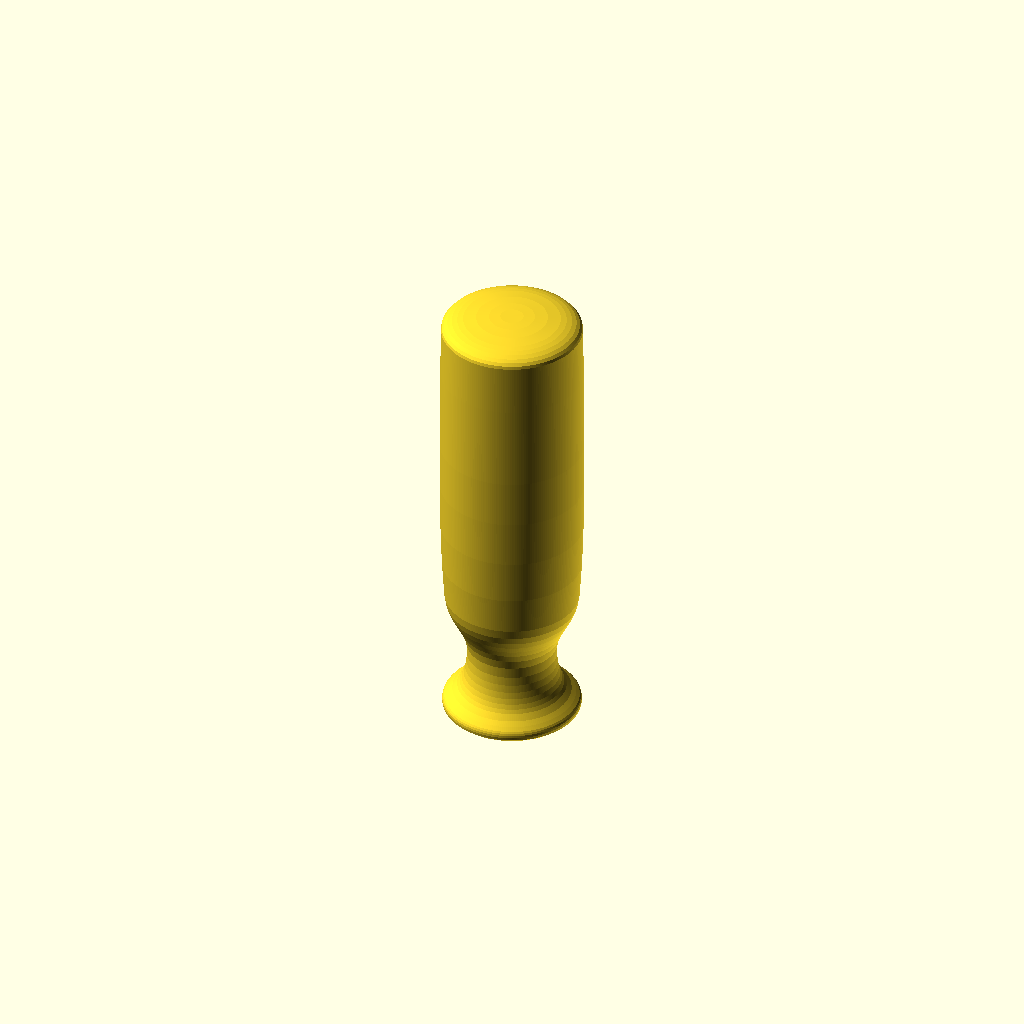
Cell 1: the model at its default parameters.
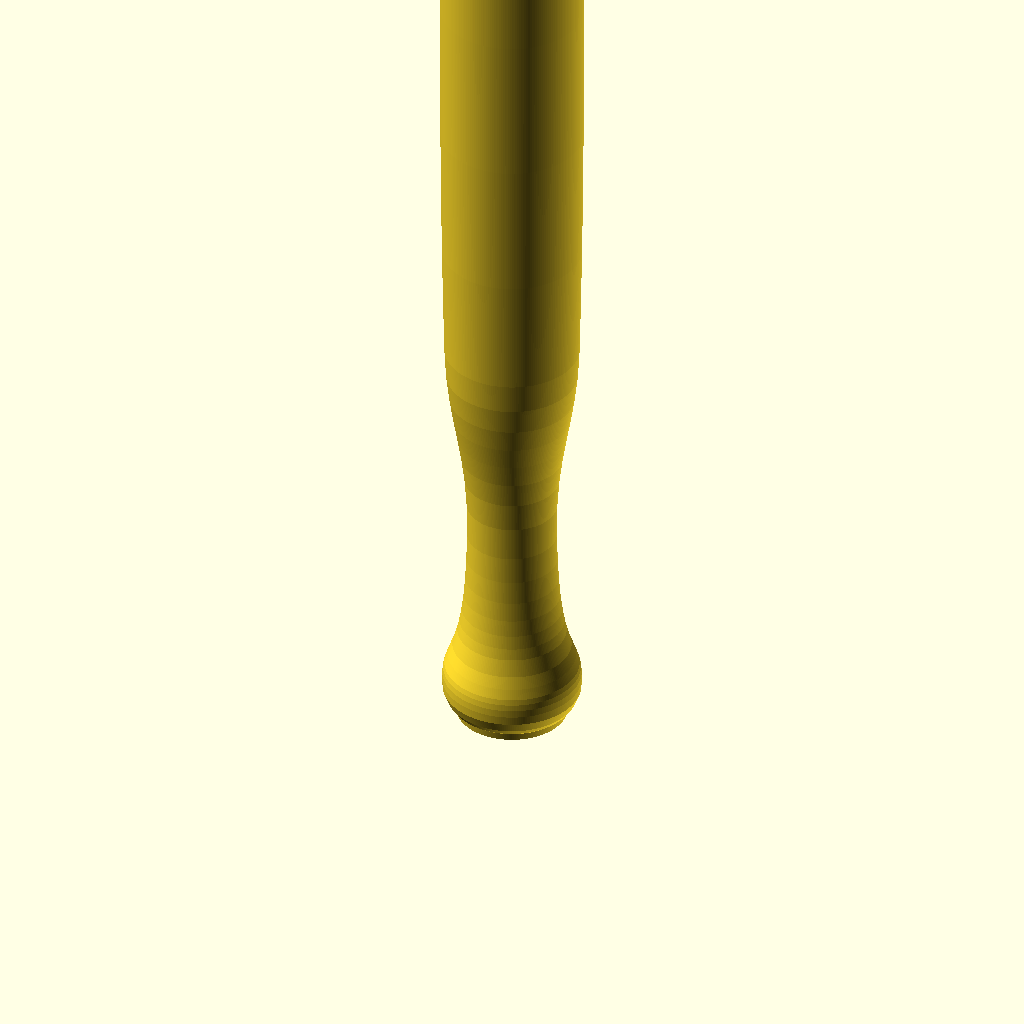
Cell 2 — Handle_height set to 250, the other parameters unchanged.
One fixed orthographic camera (rotation 55°, 0°, 25°; colour scheme Cornfield) for every cell.
The OpenSCAD source (scadFiles/923244/1468572.scad):
// Customizable Parametric Handle with Grip and Guard

// This version uses profiles made in Inkscape.

// Taken from original idea (using cylinder primitives) from:

//   George W. Poulos

//   - http://www.thingiverse.com/thing:46404

//   - who got it from original design by Makercubed.com

// Instructions on adding your own profile below.





//--------------------------------------------------------

// Customizer settings and variable defs



// preview[view:south east, tilt:top diagonal]



/* [Handle Shape] */

//(mm),  Total Length.

Handle_height = 80; // [30:250]

// Profile shape

Profile_shape = 2; //[0:Straight, 1:Finger, 2:Grip, 3:Modern_shift, 4:Push_A, 5:Push_B, 6:Push_C, 7:Coffee, 8:Broach, 9:Modern_rib, 10:Hand_A, 11:Hand_B, 12:Hand_C, 13:Hand_D, 14:Mortice, 15:Chisel, 16:Chisel_hand]

//(mm).

Handle_max_diameter = 24; // [10:100]

// Scale profile to fit width or shift profile out. 

Scale_or_shift = "scale"; // [scale,shift]

// Smooth or Faceted profile (before grips)

Faceted = 200; //[200:Smooth, 4:Quad, 6:Hex, 8:Oct]



/* [Ferrule] */

// Add a collar for a metal Ferrule at Neck.

Add_Ferrule = "no"; //[yes,no]

// (mm).

Ferrule_diameter = 15; //[4:100]

// Height of the Ferrule collar.

Ferrule_length = 10; //[4:40]





/* [Add grips] */

// Include Grips around handle.

Add_grips = "no"; //[yes,no]

// Number of grip furrows around handle.

Number_of_grips = 8; // [3:20]

// smoothness of grip furrow.

Grip_shape = 64; //[4:square, 6:hex, 8:octagon, 10:decahedron, 64:round]

// (mm) for each furrow.

Grip_Radius = 3.0;

// Depth of the grip furrow as percent of Grip Radius.

Percent_Grip_Depth = 50; // [0:100]

// grips start this far from Neck.

Grip_start_height = 20.0;

// grips end this far from the top.

Grip_top_height = 10.0;

// Lean angle for grips (deg).

Grip_angle = 0.0; //[-8.0:8.0]

// radial offset, for tweaking angled grips.

Grip_offset = 0.0;







/* [Tool Recess Hole] */

// Include hole for inserting tool in Neck.

Add_tool_hole = "yes"; //[yes,no]

// for Tool Hole. (Look underneath).

Tool_hole_shape=4; //[30:Circle, 3:Triangle, 4:Square, 6:Hexagon, 8:Octogon]

// mm (extreme points lie on circle of this diameter).  

Tool_hole_diameter = 6; 

// (mm).

Tool_hole_depth = 50; // [0:150]





/* [Hanger & Grub Holes] */

// A hole to hang on wall.

Add_hanger_hole = "no"; //[yes,no]

// distance from Top to hole.

Hanger_hole_height = 12;

// (mm).

Hanger_hole_diameter = 3;

// Flare amount.

Hanger_taper = 20; //[100:Linear, 20:Low, 10:Med, 8:High, 5:Extreme]



// Include unthreaded hole to hold Tool.

Add_grub_screw_hole = "no"; //[yes,no]

// distance from Neck to hole for grub screw.

Grub_hole_height = 12;

// (mm). Not threaded.

Grub_hole_diameter = 3.5;





/* [Flat faces] */

// Include flat palm faces for push tools.

Add_flat_faces = "no"; //[yes,no]

// Front, Back, or Both

Sides = 0;  //[2:Both, 0:Front, 1:Back]

// Distance from handle center

Front_offset = 15;

// Distance from handle center

Back_offset = 20;

// Distance from Neck

Neck_offset = 20;





/* [Hidden] */

// everything defined below here is not visible to customizer





//--------------------------------------------------------

// How to make/load in profiles from Inkscape:

// In Inkscape:

// 1. Set document properties to mm and set size to 100mm high x 50mm wide.

// 2. Draw right hand side of profile shape. Neck end pointing down.

// 4.   Make sure first point is at top. 

// 5.   Last point of profile must be directly below the first. Closed or open profile - does not matter.

// 6. Exact placement and scale on sheet is not important. (calculated from data)

// 7. Export profile using "Paths to OpenSCAD" Extension

//     -see  http://www.thingiverse.com/thing:25036

// In this program:

// 8. Open the .scad file and clip out the [[],[],...] region inside polygon() definition.

// 9. Paste that list into a new variable(unique name) in this document similar to ones below.

//10. Add that variable to the "profiles" list variable (below the list of profiles).

//11. Add the name of the profile to the "Profile_shape" param for the Customiser above.





//--------------------------------------------------------

// Profile definitions:



finger =[[-19.755717,-177.194280],[-15.207974,-177.111965],[-5.192635,-176.458529],[0.164808,-175.727099],

			[4.848461,-174.624239],[6.725044,-173.909705],[8.178094,-173.073731],[9.122582,-172.106792],

			[9.473478,-170.999360],[9.072381,-153.913984],[7.748662,-120.675156],[3.518541,-26.385338],

			[-0.846526,70.573712],[-2.338928,107.149079],[-2.976182,128.905610],[-2.768154,134.659568],

			[-2.078743,139.383965],[-0.976327,143.212236],[0.470712,146.277818],[2.193995,148.714148],

			[4.125142,150.654664],[8.337511,153.581997],[12.560777,156.127314],[14.505548,157.590308],

			[16.247903,159.358108],[17.719464,161.564152],[18.851849,164.341875],[19.576681,167.824716],

			[19.825577,172.146110],[19.549209,172.930770],[18.756078,173.640478],[15.810825,174.845571],

			[11.372425,175.782442],[5.823483,176.472147],[-7.075600,177.194280],[-19.825577,177.180410]];



straight = [[-8.618015,-177.150395],[-5.943126,-177.111681],[-0.048642,-176.553429],[3.107426,-175.872235],

			[5.870164,-174.812469],[7.840163,-173.291234],[8.403071,-172.331661],[8.618015,-171.225635],

			[8.618015,168.849595],[8.419897,170.484719],[7.901103,172.060079],[6.942488,173.520198],

			[5.424905,174.809595],[3.229209,175.872792],[0.236254,176.654311],[-3.673106,177.098671],

			[-8.618015,177.150395]];



grip = [[-18.420733,-176.979105],[-12.770789,-176.954403],[-6.979596,-176.658803],[-0.340912,-175.939060],

		[6.297772,-174.618693],[9.352273,-173.678125],[12.088965,-172.521219],[14.401911,-171.125917],

		[16.185174,-169.470157],[17.332819,-167.531880],[17.738909,-165.289025],[18.048132,-126.549320],

		[18.420733,-61.839049],[18.370611,-25.398434],[18.024108,10.750642],[17.277148,44.346786],

		[16.025655,73.128605],[15.126050,80.526646],[13.555854,86.993889],[11.569648,92.893832],

		[9.422012,98.589970],[7.367526,104.445800],[5.660771,110.824818],[4.556327,118.090521],

		[4.308773,126.606405],[4.658944,133.376850],[5.262396,139.144512],[6.077331,144.008992],

		[7.061953,148.069891],[8.174464,151.426812],[9.373067,154.179355],[11.861361,158.269718],

		[14.192459,161.137791],[16.031983,163.580388],[16.662912,164.891137],[17.045555,166.394322],

		[17.138117,168.189544],[16.898800,170.376405],[14.914814,172.871355],[12.927361,174.248280],

		[11.397085,174.834443],[10.784628,174.957105],[9.980862,176.923105],[-18.420733,176.979105]];

 

mod_shift = [[-18.420733,-177.132084],[-12.770789,-177.107382],[-6.979596,-176.811782],[-0.340912,-176.092039],

				[6.297772,-174.771672],[9.352273,-173.831103],[12.088965,-172.674198],[14.401911,-171.278896],

				[16.185174,-169.623136],[17.332819,-167.684859],[17.738909,-165.442004],[18.048132,-132.578310],

				[18.420733,-80.795263],[18.370611,-51.258961],[18.024108,-21.132796],[17.277148,8.203240],

				[16.025655,35.369156],[15.612240,39.107699],[14.883677,42.386325],[13.888313,45.276441],

				[12.674498,47.849451],[9.784901,52.329780],[6.601671,56.398556],[3.511591,60.627024],

				[0.901446,65.586428],[-0.102782,68.518746],[-0.841982,71.848014],[-1.267807,75.645639],

				[-1.331909,79.983026],[-0.949934,86.731864],[-0.253676,92.444662],[0.711161,97.235961],

				[1.898870,101.220301],[3.263747,104.512221],[4.760088,107.226263],[7.964335,111.378867],

				[11.145971,114.594436],[13.939355,117.789288],[15.076189,119.665296],[15.978845,121.879745],

				[16.601617,124.547175],[16.898800,127.782126],[17.229959,143.190128],[17.134171,151.151145],

				[16.728782,158.724964],[15.912274,165.492678],[14.583130,171.035381],[13.694595,173.216445],

				[12.639831,174.934166],[11.406150,176.136181],[9.980862,176.770126],[2.578636,177.132084],

				[-5.937757,177.120589],[-18.420733,176.826126]];



push_A = [[-68.286546,-176.666605],[-55.675451,-176.126946],[-43.167115,-175.000651],[-30.857312,-173.259249],

			[-18.841818,-170.874267],[-7.216408,-167.817233],[3.923143,-164.059676],[14.481060,-159.573122],

			[24.361568,-154.329100],[33.468891,-148.299138],[37.702679,-144.980531],[41.707255,-141.454762],

			[45.470647,-137.718273],[48.980883,-133.767503],[52.225993,-129.598893],[55.194002,-125.208886],

			[57.872941,-120.593921],[60.250836,-115.750440],[62.315717,-110.674883],[64.055610,-105.363692],

			[65.458544,-99.813308],[66.512548,-94.020171],[67.205649,-87.980723],[67.525876,-81.691405],

			[68.250498,-47.883012],[68.286546,-34.768822],[67.878292,-23.087570],[66.855643,-12.018958],

			[65.048504,-0.742685],[62.286779,11.561546],[58.400376,25.714035],[56.701777,30.905731],[54.690657,36.027800],

			[49.825847,46.078306],[43.995930,55.896054],[37.390886,65.511545],[30.200701,74.955278],[22.615355,84.257755],

			[7.019113,102.560941],[-0.611818,111.622651],[-7.877978,120.665106],[-14.589386,129.718806],

			[-20.556058,138.814252],[-25.588011,147.981945],[-27.694099,152.602415],[-29.495264,157.252384],

			[-30.967758,161.935665],[-32.087834,166.656071],[-32.831742,171.417413],[-33.175737,176.223505],

			[-49.783200,176.619280],[-67.320581,176.666605]];



push_B = [[-67.908036,-176.666605],[-55.280234,-176.127098],[-42.726232,-175.001220],[-30.348487,-173.260437],

			[-18.249458,-170.876217],[-6.531603,-167.820027],[4.702622,-164.063333],[15.350756,-159.577602],

			[25.310344,-154.334301],[34.478926,-148.304898],[38.734572,-144.986490],[42.754045,-141.460858],

			[46.524538,-137.724433],[50.033243,-133.773649],[53.267354,-129.604939],[56.214062,-125.214737],

			[58.860561,-120.599476],[61.194044,-115.755590],[63.201702,-110.679512],[64.870730,-105.367674],

			[66.188320,-99.816512],[67.141664,-94.022457],[67.717955,-87.981944],[67.904386,-81.691405],

			[67.908036,-71.331322],[67.684867,-60.001008],[66.827006,-48.872087],[66.032604,-43.749282],

			[64.926576,-39.116185],[62.643051,-33.182703],[58.705146,-24.902810],[46.847186,-2.454969],

			[31.314669,25.924975],[14.069567,57.934658],[5.417913,74.581162],[-2.926146,91.271715],[-10.717366,107.718521],

			[-17.710498,123.633785],[-23.660297,138.729711],[-28.321516,152.718503],[-30.092269,159.207788],

			[-31.448908,165.312366],[-32.360780,170.996263],[-32.797227,176.223505],[-49.404690,176.619280],

			[-66.942070,176.666605]];



push_C = [[-78.804396,-176.666605],[-65.948518,-175.806844],[-52.748402,-173.775915],[-39.363681,-170.628850],

			[-25.953986,-166.420683],[-12.678948,-161.206444],[0.301801,-155.041167],[12.828628,-147.979885],

			[24.741903,-140.077630],[35.881993,-131.389434],[41.112209,-126.767807],[46.089267,-121.970331],

			[50.793213,-117.003886],[55.204093,-111.875352],[59.301953,-106.591607],[63.066839,-101.159530],

			[66.478798,-95.586001],[69.517875,-89.877898],[72.164116,-84.042101],[74.397567,-78.085488],

			[76.198275,-72.014939],[77.546285,-65.837333],[78.421643,-59.559548],[78.804396,-53.188465],

			[72.125088,-51.692095],[65.599794,-49.610305],[59.231509,-46.965038],[53.023226,-43.778239],

			[46.977939,-40.071851],[41.098641,-35.867817],[35.388326,-31.188080],[29.849988,-26.054586],

			[24.486620,-20.489277],[19.301216,-14.514096],[14.296770,-8.150987],[9.476276,-1.421895],[4.842726,5.651238],

			[0.399115,13.046468],[-3.851564,20.741852],[-7.906316,28.715445],[-15.416069,45.409486],[-22.106193,62.953044],

			[-27.952740,81.170569],[-32.931760,99.886513],[-37.019304,118.925328],[-40.191423,138.111463],

			[-42.424167,157.269372],[-43.693587,176.223505],[-60.301050,176.619280],[-77.838431,176.666605]];



coffee = [[-63.477791,-176.666605],[-49.872472,-176.350367],[-37.246937,-175.403933],[-25.586335,-173.830725],

			[-14.875817,-171.634162],[-5.100532,-168.817666],[3.754371,-165.384658],[11.703741,-161.338558],

			[18.762430,-156.682787],[24.945288,-151.420767],[30.267165,-145.555917],[34.742911,-139.091658],

			[38.387378,-132.031412],[41.215414,-124.378598],[43.241872,-116.136639],[44.481601,-107.308954],

			[44.949451,-97.898965],[44.803220,-93.072102],[44.293773,-88.290328],[43.445268,-83.551858],

			[42.281861,-78.854910],[39.106974,-69.578451],[34.962371,-60.446688],[30.041313,-51.445360],

			[24.537058,-42.560206],[12.551999,-25.081371],[0.553269,-7.896091],[-4.968073,0.622121],

			[-9.913055,9.109729],[-14.088415,17.580994],[-17.300895,26.050180],[-18.485662,30.288449],

			[-19.357236,34.531546],[-19.891460,38.781254],[-20.064177,43.039355],[-19.682653,58.586383],

			[-18.597593,71.510819],[-16.705193,82.392386],[-15.423802,87.248257],[-13.901650,91.810807],

			[-12.125762,96.152502],[-10.083163,100.345807],[-5.145927,108.577108],[1.013860,117.084432],

			[8.500001,126.447505],[22.576340,130.739663],[36.765516,134.712067],[63.477791,141.787205],

			[63.477791,176.223505],[0.947940,176.619280],[-62.511826,176.666605]];



broach = [[-34.437250,-177.123310],[-15.482950,-177.251410],[-14.402615,-173.548251],[-13.619799,-168.048544],

			[-13.088470,-160.892578],[-12.762598,-152.220639],[-12.543102,-130.889996],[-12.593062,-105.178916],

			[-12.544234,-76.209700],[-12.028370,-45.104648],[-10.677224,-12.986061],[-9.573344,3.102589],

			[-8.122550,19.023760],[-6.192759,33.945638],[-3.742849,47.223668],[-0.863285,58.998456],

			[2.355466,69.410608],[5.822936,78.600731],[9.448660,86.709429],[13.142170,93.877309],

			[16.813000,100.244977],[23.724753,111.142102],[29.460184,120.525650],[31.660613,125.001348],

			[33.295561,129.520470],[34.274563,134.223622],[34.507150,139.251410],[34.034912,144.291716],

			[32.971095,148.943374],[31.332717,153.213516],[29.136800,157.109269],[26.400362,160.637766],

			[23.140424,163.806135],[19.374005,166.621506],[15.118125,169.091010],[10.389803,171.221776],

			[5.206060,173.020935],[-0.416085,174.495617],[-6.459612,175.652951],[-12.907502,176.500067],

			[-19.742735,177.044096],[-34.507150,177.251410]];



modern_rib = [[-20.343313,-177.226086],[-18.700743,-177.391767],[-14.353476,-177.530852],[-8.172177,-177.106398],

			[-4.665849,-176.515050],[-1.027513,-175.581464],[2.633998,-174.238523],[6.209851,-172.419109],

			[9.591212,-170.056105],[12.669249,-167.082392],[15.335128,-163.430854],[17.480016,-159.034371],

			[18.995080,-153.825828],[19.771487,-147.738106],[19.680938,-146.399148],[19.285768,-145.558899],

			[17.952812,-144.785258],[16.515118,-144.238638],[15.989026,-143.682166],[15.715187,-142.740496],

			[16.027877,-141.759396],[16.606252,-141.245189],[18.146987,-140.942736],[18.902810,-140.817127],

			[19.511246,-140.483689],[19.869028,-139.773742],[19.872887,-138.518606],[18.298362,-121.190345],

			[16.797037,-97.445909],[14.164887,-53.718326],[13.914561,-52.256021],[13.478677,-51.346659],

			[12.912618,-50.837649],[12.271762,-50.576403],[10.987184,-50.186844],[10.454222,-49.753352],

			[10.067987,-48.957266],[10.753259,-48.006960],[11.450216,-47.462214],[12.729274,-46.989967],

			[13.605338,-46.341659],[13.778587,-44.318426],[11.979124,-19.749309],[10.323887,9.330014],

			[9.851924,12.581954],[9.373128,13.372875],[8.763162,13.854632],[7.241837,14.633259],[6.376538,15.301431],

			[5.472187,16.403044],[6.158167,17.631696],[6.875734,18.329572],[8.246487,18.864681],[9.266165,19.471731],

			[9.544888,20.259535],[9.616487,21.614084],[8.445987,69.676554],[8.301120,70.868974],[7.871698,71.851011],

			[6.518749,73.383529],[5.106270,74.673295],[4.602433,75.351892],[4.353387,76.119494],[4.917217,76.875246],

			[5.634998,77.317841],[7.263849,77.743672],[8.702820,78.357209],[9.183249,79.034437],[9.414787,80.118674],

			[12.795912,112.545532],[16.847987,145.157864],[16.748188,147.218425],[15.909274,148.384752],

			[14.853291,149.376010],[14.102287,150.911364],[14.952538,151.682073],[15.761640,152.030379],

			[17.216337,152.086502],[18.386259,152.333182],[18.839392,152.919682],[19.191287,154.023864],

			[20.119312,159.553045],[20.343313,163.951127],[19.907467,167.386509],[18.855949,170.027589],

			[17.232936,172.042767],[15.082604,173.600439],[12.449129,174.869006],[9.376687,176.016864],

			[5.741011,176.924588],[1.562012,177.419988],[-7.384638,177.530852],[-20.343313,176.732064]];



hand_A = [[-22.656656,-176.833244],[-20.755290,-177.028559],[-15.737905,-177.264581],[-8.634564,-177.016424],

			[-4.622556,-176.546751],[-0.475333,-175.759201],[3.678346,-174.588163],[7.709723,-172.968027],

			[11.490041,-170.833181],[14.890540,-168.118015],[17.782463,-164.756918],[20.037052,-160.684279],

			[21.525548,-155.834488],[22.119194,-150.141934],[21.975619,-144.509041],[21.380056,-139.803658],

			[20.395149,-135.908309],[19.083544,-132.705516],[17.507887,-130.077804],[15.730823,-127.907696],

			[11.823058,-124.470385],[7.861412,-121.453772],[6.016998,-119.809536],[4.347050,-117.918045],

			[2.914215,-115.661823],[1.781136,-112.923393],[1.010461,-109.585279],[0.664834,-105.530004],

			[4.938043,-87.499240],[8.723635,-69.253250],[12.026769,-50.647748],[14.852602,-31.538447],

			[17.206290,-11.781064],[19.092990,8.768687],[20.517859,30.255092],[21.486054,52.822436],

			[22.501621,92.799671],[22.656656,121.582733],[22.063125,141.384201],[20.832994,154.416656],

			[19.431228,163.739788],[18.590287,167.560284],[17.458584,170.780631],[15.888077,173.371250],

			[13.730723,175.302563],[10.838480,176.544991],[7.063304,177.068956],[-10.686759,177.264581],

			[-22.656656,177.124956]];



hand_B = [[-18.445314,-176.948837],[-17.912202,-177.009333],[-16.471214,-176.863541],[-14.359872,-176.020535],

			[-11.815699,-173.989392],[-9.076216,-170.279185],[-7.707459,-167.641020],[-6.378946,-164.398992],

			[-5.120367,-160.491736],[-3.961411,-155.857887],[-2.931770,-150.436079],[-2.061134,-144.164947],

			[2.364356,-103.866644],[8.114225,-47.216469],[13.273445,10.013483],[15.033114,33.917094],[15.926986,52.051113],

			[16.046952,65.799467],[15.705846,78.074013],[14.995714,89.195150],[14.008603,99.483276],[11.571629,118.842088],

			[9.131296,138.713633],[9.340937,139.363106],[10.044743,139.849873],[12.454374,140.447021],

			[17.918356,140.917933],[18.445314,144.270130],[18.353828,147.403383],[17.712826,150.133062],

			[16.591236,152.274533],[14.042316,152.393291],[11.033355,152.229196],[8.485410,152.314794],

			[7.672148,152.617650],[7.319536,153.182633],[6.330127,159.376101],[5.215045,163.906171],

			[4.035199,168.968873],[2.851496,176.760233],[-18.445314,177.009333]];





hand_C = [[-21.744825,-176.550177],[-16.933440,-177.287627],[-11.805138,-177.547658],[-5.649256,-177.146974],

			[-2.370541,-176.560993],[0.943587,-175.644388],[4.219300,-174.342010],[7.382771,-172.598710],

			[10.360172,-170.359340],[13.077677,-167.568752],[15.461457,-164.171797],[17.437685,-160.113327],

			[17.932232,-155.017060],[18.046007,-150.593316],[17.821480,-146.770584],[17.301121,-143.477354],

			[16.527400,-140.642118],[15.542788,-138.193365],[13.110773,-134.169271],[7.584738,-127.612455],

			[5.170244,-123.935579],[4.198774,-121.747240],[3.441115,-119.230287],[5.856124,-115.517913],

			[8.483742,-112.973328],[11.175956,-111.162246],[13.784754,-109.650381],[16.162124,-108.003446],

			[18.160054,-105.787154],[19.630532,-102.567220],[20.425545,-97.909357],[20.832033,-90.767769],

			[21.016781,-81.698832],[20.407265,-52.131068],[17.969414,2.089614],[13.075645,92.258893],

			[12.289118,114.651796],[12.366321,123.076564],[12.701766,129.901482],[13.253899,135.312505],

			[13.981169,139.495589],[14.842022,142.636686],[15.794907,144.921753],[16.798272,146.536744],

			[17.810562,147.667613],[19.695713,149.220804],[20.485469,150.015036],[21.117941,151.068965],

			[21.551577,152.568546],[21.744825,154.699733],[21.710406,159.498003],[21.326264,163.826271],

			[20.526290,167.638576],[19.244375,170.888958],[17.414411,173.531456],[14.970289,175.520108],

			[11.845900,176.808954],[7.975135,177.352033],[-9.774929,177.547658],[-21.744825,177.408033]];



hand_D = [[-21.135355,-177.025658],[-19.789427,-177.173465],[-16.197892,-177.238430],[-11.030121,-176.652865],

			[-8.064325,-175.938732],[-4.955485,-174.849084],[-1.787271,-173.312962],[1.356644,-171.259403],

			[4.392590,-168.617447],[7.236895,-165.316134],[9.805887,-161.284502],[12.015896,-156.451591],

			[13.783249,-150.746440],[15.024275,-144.098088],[18.615172,-117.125409],[20.194859,-101.464586],

			[21.135355,-84.683888],[19.732066,-46.123717],[17.712462,-14.533782],[15.335095,11.064700],

			[12.858515,31.650513],[8.641918,61.699265],[7.419002,73.119771],[7.131075,83.442742],[7.646722,93.848910],

			[8.515809,102.026144],[9.643841,108.465850],[10.936320,113.659436],[13.636641,122.273870],

			[14.855490,126.677533],[15.860805,131.800702],[15.694209,148.247864],[15.320072,155.651082],

			[14.642884,162.254488],[13.580774,167.868407],[12.051874,172.303161],[11.086794,174.019078],

			[9.974314,175.369075],[8.704203,176.329443],[7.266225,176.876472],[-0.135998,177.238430],

			[-8.652387,177.226934],[-21.135355,176.932472]];



mortice = [[-18.012175,-176.964900],[-10.518266,-176.864928],[6.805675,-176.957900],[7.474375,-142.286630],

			[9.778911,-142.116211],[10.941658,-141.243471],[11.409136,-139.723423],[11.627865,-137.611080],

			[14.145163,-108.475230],[15.469292,-88.664450],[16.626723,-66.267839],[17.459693,-41.967449],

			[17.810440,-16.445336],[17.521202,9.616449],[16.434215,35.535850],[15.443664,43.552433],[13.633700,51.650380],

			[8.772285,68.194800],[6.329209,76.693493],[4.283470,85.377988],[2.939256,94.274394],

			[2.625280,98.810222],[2.600755,103.408820],[2.951068,110.283099],[3.557848,116.345384],

			[4.383647,121.669950],[5.391021,126.331069],[7.800711,133.960066],[10.487354,139.826565],

			[15.493242,148.648833],[17.213360,152.792984],[17.746653,155.058272],[18.012175,157.551400],

			[17.988757,162.342774],[17.462311,166.256939],[16.463472,169.394688],[15.022878,171.856812],

			[13.171164,173.744104],[10.938968,175.157355],[8.356926,176.197356],[5.455675,176.964900],

			[-18.012175,176.964900]];



chisel = [[-19.688800,-176.964935],[-12.194912,-176.864962],[5.129000,-176.957935],[5.797700,-158.884595],

			[7.961469,-158.676144],[8.889650,-157.740017],[9.310231,-156.207292],[9.951200,-154.209045],

			[14.395037,-148.414021],[16.626852,-145.303051],[18.506700,-142.144105],[13.919494,-133.583351],

			[9.675975,-125.493677],[7.876669,-121.364505],[6.395569,-117.039913],[5.310103,-112.415505],

			[4.697700,-107.386885],[4.774564,-101.639383],[5.410097,-92.707626],[7.603050,-67.267690],

			[8.783413,-51.747683],[9.768328,-35.019764],[10.369267,-17.578019],[10.397700,0.083465],

			[9.385081,34.298748],[8.014975,64.721353],[6.865031,88.656341],[6.512900,103.408775],

			[6.961300,111.348183],[7.853533,118.943360],[9.138908,126.199054],[10.766737,133.120011],

			[12.686331,139.710981],[14.846998,145.976709],[19.688800,157.551435],[16.885911,165.863998],

			[15.801927,169.050869],[14.603662,171.647260],[13.046678,173.695017],[10.886533,175.235985],

			[7.878787,176.312009],[3.779000,176.964935],[-19.688800,176.964935]];



chisel_hand = [[-22.328600,-176.964960],[-11.278013,-176.469798],[-0.916039,-176.183639],[9.602600,-176.167580],

				[11.869509,-168.625460],[13.848074,-160.903137],[17.019148,-145.049163],[19.273777,-128.868222],

				[20.769912,-112.622876],[21.665509,-96.575691],[22.118520,-80.989229],[22.328600,-52.248730],

				[22.122347,-37.035976],[21.545294,-18.954456],[19.902525,20.036990],[18.647769,53.169834],

				[18.555731,63.928100],[18.711769,67.223238],[19.028500,68.888300],[15.333070,73.297792],

				[11.192712,78.618171],[9.332856,81.696806],[7.814373,85.095397],[6.788132,88.844690],[6.405000,92.975430],

				[6.875053,97.122982],[8.165327,100.907281],[10.062240,104.335923],[12.352213,107.416505],

				[17.257017,112.563879],[21.171100,116.410180],[16.916928,122.879824],[12.649050,131.267092],

				[10.834036,135.763856],[9.404472,140.240850],[8.489985,144.531682],[8.220200,148.469960],

				[8.525120,152.065057],[9.204334,155.423640],[10.191850,158.525261],[11.421675,161.349473],

				[14.344278,166.083874],[17.444200,169.463260],[14.968614,172.080055],[11.420538,174.194697],

				[6.808042,175.819046],[1.139200,176.964960],[-22.328600,176.964960]];







// Add new profiles here:





// These must all have unique names.

// - add your new profiles to the end of this list.

// - add the index,label to the customiser comment for "Profile_shape" near start of this file.

profiles = [straight, finger,     grip,    mod_shift,  push_A,   push_B,

			push_C,   coffee,     broach,  modern_rib, hand_A, hand_B, hand_C, hand_D,

			mortice,  chisel,     chisel_hand

			];







//--------------------------------------------------------

// Not user modifiable below...



// helper functions to determine the X,Y dimensions of the profiles

function max_x(profile_list) = max([ for (x = profile_list) max(x[0])]);

function max_y(profile_list) = max([ for (x = profile_list) max(x[1])]);



// can be factored out but its inclusion means calcs in mm.

profile_scale = 25.4/90; //made in inkscape in mm





// make the handle

module handle(profile_list, new_height, new_width, shift) {

	p_max_x = max_x(profile_list) * profile_scale; // the width of profile is 2x this

	p_max_y = max_y(profile_list) * profile_scale; // the height of profile is 2x this

	y_scale = new_height/(p_max_y*2); // calculate scale to make handle desired height

	//echo(p_max_x=p_max_x, p_max_y=p_max_y);

	//echo(new_height=new_height,y_scale=y_scale);

	if (shift=="shift") { // shift the profile preserving its absolute profile shape

		x_scale = 1;  // shift profile

		if (new_width/2 <= p_max_x*2) {

			echo("make wider or scale");

			translate([-60,-5,10]) rotate([90,0,0]) 

			text("make wider or scale"); 

		};

		rotate_extrude($fn=Faceted) {

			scale([x_scale,y_scale,1])

			// add 0.1 so there is tiny hole in middle so F6 works

			translate([new_width/2-p_max_x+0.1, p_max_y, 0]) // shift profile

			scale([profile_scale, -profile_scale, 1])

				polygon(profile_list);

		}

		// core to fill in hole in middle of shifted profile

		cylinder(h=new_height, r=new_width/2-(p_max_x*2) +0.5, $fn=Faceted);

	} else { // or we scale the profile to the desired width

		x_scale = new_width/(p_max_x*4); // calculate scale to make handle desired width 

		rotate_extrude($fn=Faceted) {

			scale([x_scale,y_scale,1])

			// add 0.1 so there is tiny hole in middle so F6 works

			translate([p_max_x+0.1, p_max_y, 0]) // scale profile

			scale([profile_scale, -profile_scale, 1])

				polygon(profile_list);

		}

		// fill in tiny offset hole to ensure F6 works

		cylinder(h=new_height, r=0.2, $fn=Faceted);

	}

}





// make the grips around the handle

module grip(grip_count) {

	grip_offset = Grip_Radius*(1 - Percent_Grip_Depth/100) - Grip_offset;

	// make ring of grips

	for ( i = [0 : grip_count] )

	{

	    rotate([-Grip_angle, 0,  i * 360 / (grip_count)])

		union() {

			translate([0, Handle_max_diameter/2+grip_offset, Grip_start_height+Grip_Radius/2])

				cylinder(r=Grip_Radius,h=Handle_height-Grip_start_height-Grip_top_height-Grip_Radius/2,$fn=Grip_shape);

			// spheres at either end

			translate([0,Handle_max_diameter/2+grip_offset, Grip_start_height+Grip_Radius/2]) {

				sphere(r=Grip_Radius, $fn=Grip_shape);

			translate([0, 0, Handle_height-Grip_start_height-Grip_top_height-Grip_Radius/2])

				sphere(r=Grip_Radius, $fn=Grip_shape);

			}

		}

	}

}





module create_taper(length, z_pos, hole_dia, taper_factor, count=20, smooth=32) {

	// incremental hull() of pairs of exp cylinders

	dist = length/count;

	factor = taper_factor/dist;

	for (i = [0:count]) {

		hull () {

			translate([dist*i, 0,z_pos])

			rotate([0,90,0])

				cylinder(d=exp(ln(hole_dia)+i/factor),$fn=smooth);

			translate([dist*(i+1), 0,z_pos])

			rotate([0,90,0])

				cylinder(d=exp(ln(hole_dia)+(i+1)/factor),$fn=smooth);

		}

	}

}





module create_hole(length, z_pos, hole_dia, halfway=false, smooth=32) {

	// create cylinder representing hole

	half = halfway ? 1 : 2; // only drill halfway through

	translate([-length/2-0.5,0,z_pos]) //0.5 for overlap and safe boolean

			rotate([0,90,0])

				cylinder(d=hole_dia,h=length/half+1,$fn=smooth); //+1 for overlap and safe boolean

}





// top level shape making function

module make_handle() {

	// Build handle - subtract grips, hanger and grub holes, and slabs.

	

	p = profiles[Profile_shape]; // get the right profile

	difference () {

		h_height = (Add_Ferrule == "yes") ? Handle_height-Ferrule_length : Handle_height;

		f_height = (Add_Ferrule == "yes") ? Ferrule_length : 0;

		echo(f_height, h_height);

		union () {

			translate([0,0,f_height])

			handle(p, h_height, Handle_max_diameter, Scale_or_shift);

			if (Add_Ferrule == "yes")

				cylinder(d=Ferrule_diameter,h=Ferrule_length+3); // 3 is overlap into handle 

		}

		if (Add_grips=="yes")

			grip(Number_of_grips);



		if (Add_tool_hole =="yes") { // vertical hole at Neck of handle

			#translate([0,0,-0.5]) //f_height-0.5

			cylinder(d=Tool_hole_diameter,h=Tool_hole_depth+0.5,$fn=Tool_hole_shape);

		};



		if (Add_hanger_hole == "yes") {

			//create_hole(Handle_max_diameter, h_height-Hanger_hole_height, Hanger_hole_diameter, true);

			union () {

				translate([-0.5,0,f_height])

					create_taper(Handle_max_diameter/2, h_height-Hanger_hole_height, Hanger_hole_diameter, Hanger_taper);

				mirror([1,0,0])

					translate([-0.5,0,f_height])

						create_taper(Handle_max_diameter/2, h_height-Hanger_hole_height, Hanger_hole_diameter, Hanger_taper);

			}

		};

		if (Add_grub_screw_hole == "yes") 

			create_hole(Handle_max_diameter, Grub_hole_height+f_height, Grub_hole_diameter, false);



		if (Add_flat_faces == "yes") {

			if ((Sides ==0) || (Sides ==2)) { // Front

				translate([Front_offset+Handle_max_diameter/2, 0, Neck_offset+Handle_height/2])

				cube([Handle_max_diameter, Handle_max_diameter, Handle_height+f_height], center=true);

			};

			if ((Sides ==1) || (Sides ==2)) { // Back

				translate([-Handle_max_diameter/2-Back_offset, 0, Neck_offset+Handle_height/2])

				cube([Handle_max_diameter, Handle_max_diameter, Handle_height+f_height], center=true);

			}

		}

		

	}

}







make_handle(); // global variables define properties



// samples:

// 
Parameter table extracted from the source (name, type, default, range or options):
Handle_height: number, default 80, range 30 to 250
Profile_shape: number, default 2, options 0, 1, 2, 3, 4, 5, 6, 7, 8, 9, 10, 11, 12, 13, 14, 15, 16
Handle_max_diameter: number, default 24, range 10 to 100
Scale_or_shift: string, default "scale", options "scale", "shift"
Faceted: number, default 200, options 200, 4, 6, 8
Add_Ferrule: string, default "no", options "yes", "no"
Ferrule_diameter: number, default 15, range 4 to 100
Ferrule_length: number, default 10, range 4 to 40
Add_grips: string, default "no", options "yes", "no"
Number_of_grips: number, default 8, range 3 to 20
Grip_shape: number, default 64, options 4, 6, 8, 10, 64
Grip_Radius: number, default 3
Percent_Grip_Depth: number, default 50, range 0 to 100
Grip_start_height: number, default 20
Grip_top_height: number, default 10
Grip_angle: number, default 0, range -8 to 8
Grip_offset: number, default 0
Add_tool_hole: string, default "yes", options "yes", "no"
Tool_hole_shape: number, default 4, options 30, 3, 4, 6, 8
Tool_hole_diameter: number, default 6
Tool_hole_depth: number, default 50, range 0 to 150
Add_hanger_hole: string, default "no", options "yes", "no"
Hanger_hole_height: number, default 12
Hanger_hole_diameter: number, default 3
Hanger_taper: number, default 20, options 100, 20, 10, 8, 5
Add_grub_screw_hole: string, default "no", options "yes", "no"
Grub_hole_height: number, default 12
Grub_hole_diameter: number, default 3.5
Add_flat_faces: string, default "no", options "yes", "no"
Sides: number, default 0, options 2, 0, 1
Front_offset: number, default 15
Back_offset: number, default 20
Neck_offset: number, default 20
